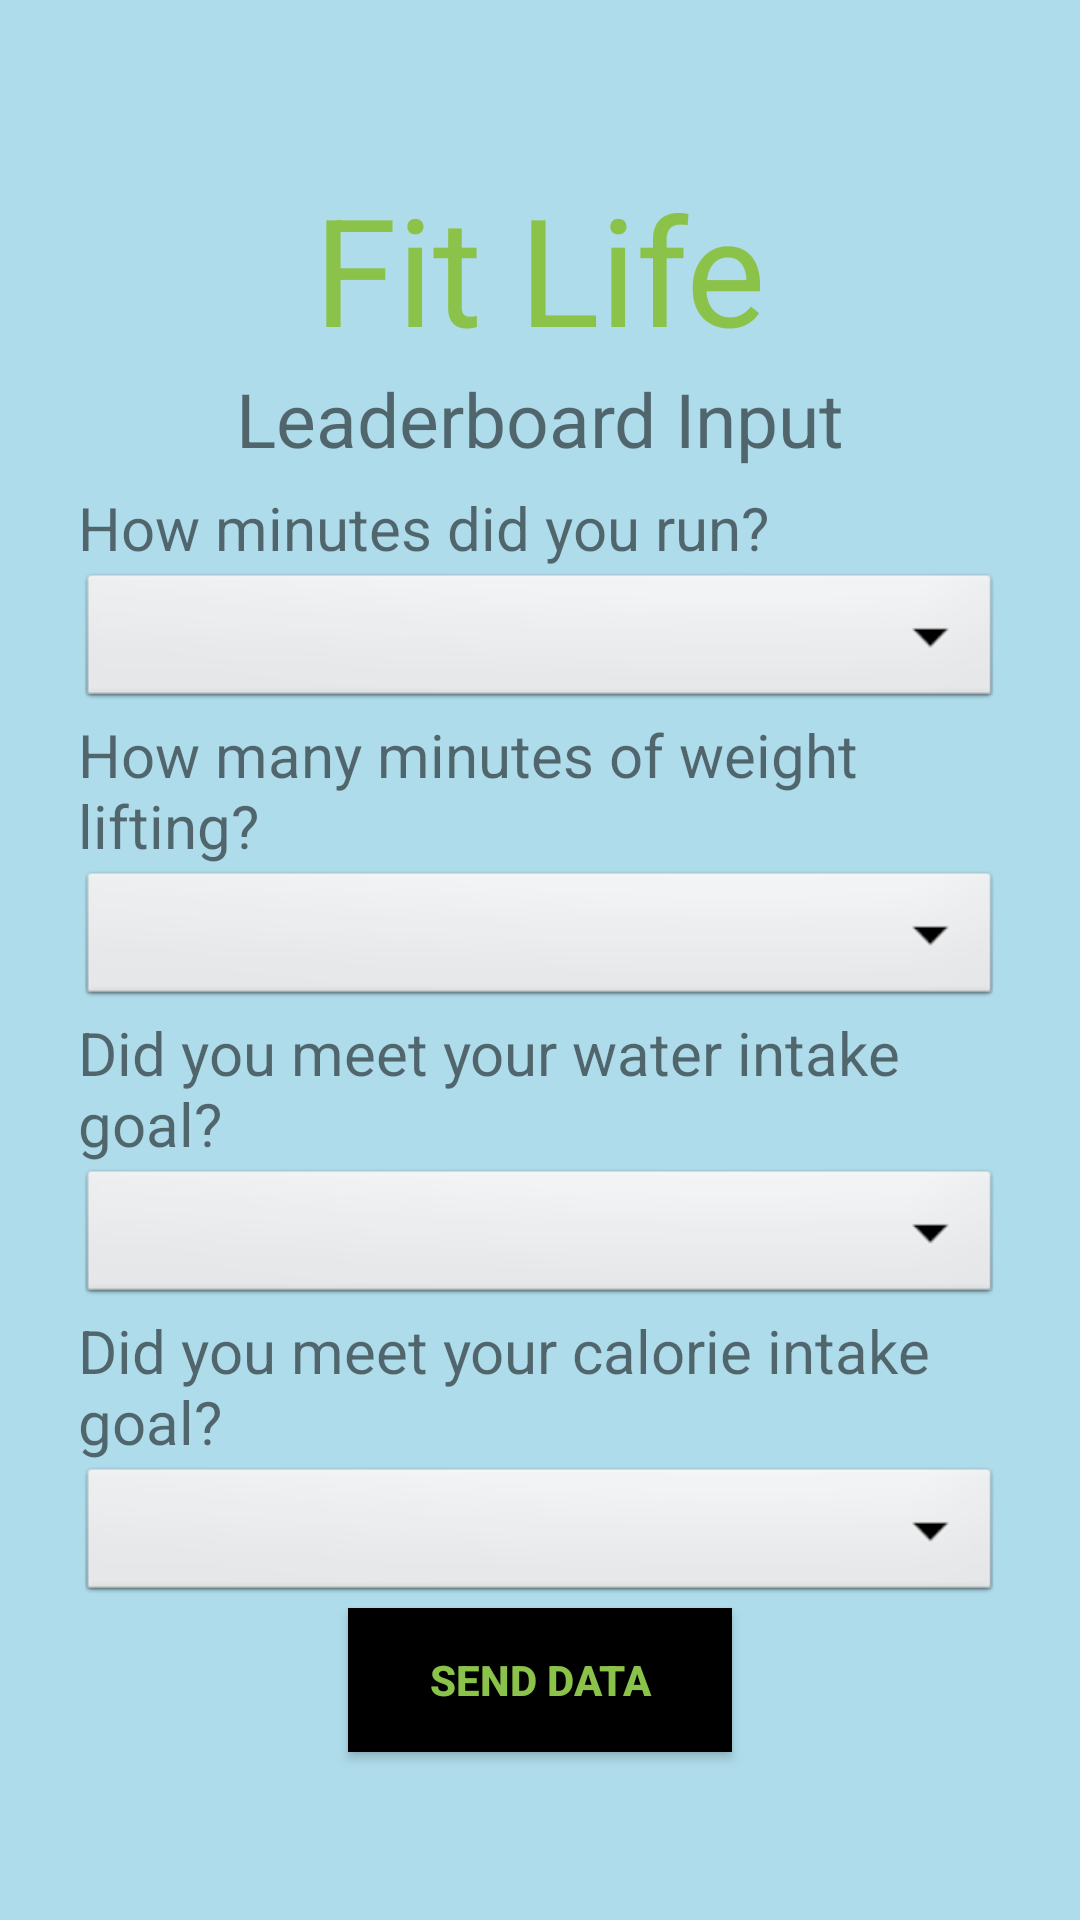

This screen was rendered from an Android layout file. Write that file and the resources it references.
<!-- AndroidManifest.xml: application theme Theme.FitLife -->
<!-- res/layout/activity_leaderlist.xml -->
<?xml version="1.0" encoding="utf-8"?>
<LinearLayout xmlns:android="http://schemas.android.com/apk/res/android"
    xmlns:app="http://schemas.android.com/apk/res-auto"
    xmlns:tools="http://schemas.android.com/tools"
    android:layout_width="match_parent"
    android:layout_height="match_parent"
    android:background="@drawable/login_bg"
    android:gravity="center"
    android:padding="26dp"
    android:orientation="vertical"
    tools:context=".leaderBoard">

    <TextView
        android:layout_width="match_parent"
        android:layout_height="wrap_content"
        android:gravity="center"
        android:textColor="#8BC34A"
        android:text="Fit Life"
        android:textSize="50sp" />

    <TextView
        android:layout_width="match_parent"
        android:gravity="center"
        android:textSize="25sp"
        android:layout_height="wrap_content"
        android:text="Leaderboard Input"
        android:layout_marginBottom="6dp"
        />

    <TextView
        android:layout_width="match_parent"
        android:layout_height="wrap_content"
        android:textSize="20sp"
        android:text="How minutes did you run?" />

    <Spinner
        android:id="@+id/spinners1"
        android:layout_width="match_parent"
        android:layout_height="wrap_content"
        android:background="@android:drawable/btn_dropdown"
        android:contentDescription="@string/app_name"
        android:spinnerMode="dropdown" />
    <TextView
        android:layout_width="match_parent"
        android:layout_height="wrap_content"
        android:textSize="20sp"
        android:text="How many minutes of weight lifting?" />

    <Spinner
        android:id="@+id/spinners2"
        android:layout_width="match_parent"
        android:layout_height="wrap_content"
        android:background="@android:drawable/btn_dropdown"
        android:contentDescription="@string/app_name"
        android:spinnerMode="dropdown" />
    <TextView
        android:layout_width="match_parent"
        android:layout_height="wrap_content"
        android:textSize="20sp"
        android:text="Did you meet your water intake goal?"
        />

    <Spinner

        android:id="@+id/spinners3"
        android:layout_width="match_parent"
        android:layout_height="wrap_content"
        android:background="@android:drawable/btn_dropdown"
        android:contentDescription="@string/app_name"
        android:spinnerMode="dropdown" />

    <TextView
        android:layout_width="match_parent"
        android:layout_height="wrap_content"
        android:textSize="20sp"
        android:text="Did you meet your calorie intake goal?"
        />

    <Spinner
        android:id="@+id/spinners4"
        android:layout_width="match_parent"
        android:layout_height="wrap_content"
        android:background="@android:drawable/btn_dropdown"
        android:contentDescription="@string/app_name"
        android:spinnerMode="dropdown" />

    <Button
        android:id="@+id/btnRegister"
        android:layout_width="128dp"
        android:layout_height="wrap_content"
        android:background="@drawable/sign_in_button"
        android:textColor="#8BC34A"
        android:textStyle="bold"
        android:text="Send data"
        />
</LinearLayout>
<!-- resources referenced by this layout -->
<resources>
  <!-- drawable login_bg (drawable) -->
  <?xml version="1.0" encoding="utf-8"?>
  <shape xmlns:android="http://schemas.android.com/apk/res/android">
  <gradient android:endColor="#AFDCEB"
            android:startColor="#AFDCEB" />
  </shape>
  <!-- drawable sign_in_button (drawable) -->
  <?xml version="1.0" encoding="utf-8"?>
  <ripple xmlns:android="http://schemas.android.com/apk/res/android"
      android:color="#F0F8FF">
      <item>
          <shape android:shape="rectangle">
              <solid android:color="@color/black"/>
          </shape>
      </item>
  
  </ripple>
  <string name="app_name">Fit Life</string>
  <style name="Theme.FitLife" parent="Theme.AppCompat.Light.NoActionBar">
          
          <item name="colorPrimary">#CDDC39</item>
          <item name="colorPrimaryDark">#CDDC39</item>
          <item name="colorAccent">#000000</item>
          
          <item name="materialCalendarStyle">@style/Widget.MaterialComponents.MaterialCalendar</item>
          <item name="materialCalendarFullscreenTheme">@style/ThemeOverlay.MaterialComponents.MaterialCalendar.Fullscreen</item>
          <item name="materialCalendarTheme">@style/ThemeOverlay.MaterialComponents.MaterialCalendar</item>
      </style>
  <!-- not gathered from this repository: default colours our renderer supplied (Android Studio template values) -->
  <color name="black">#FF000000</color>
</resources>
